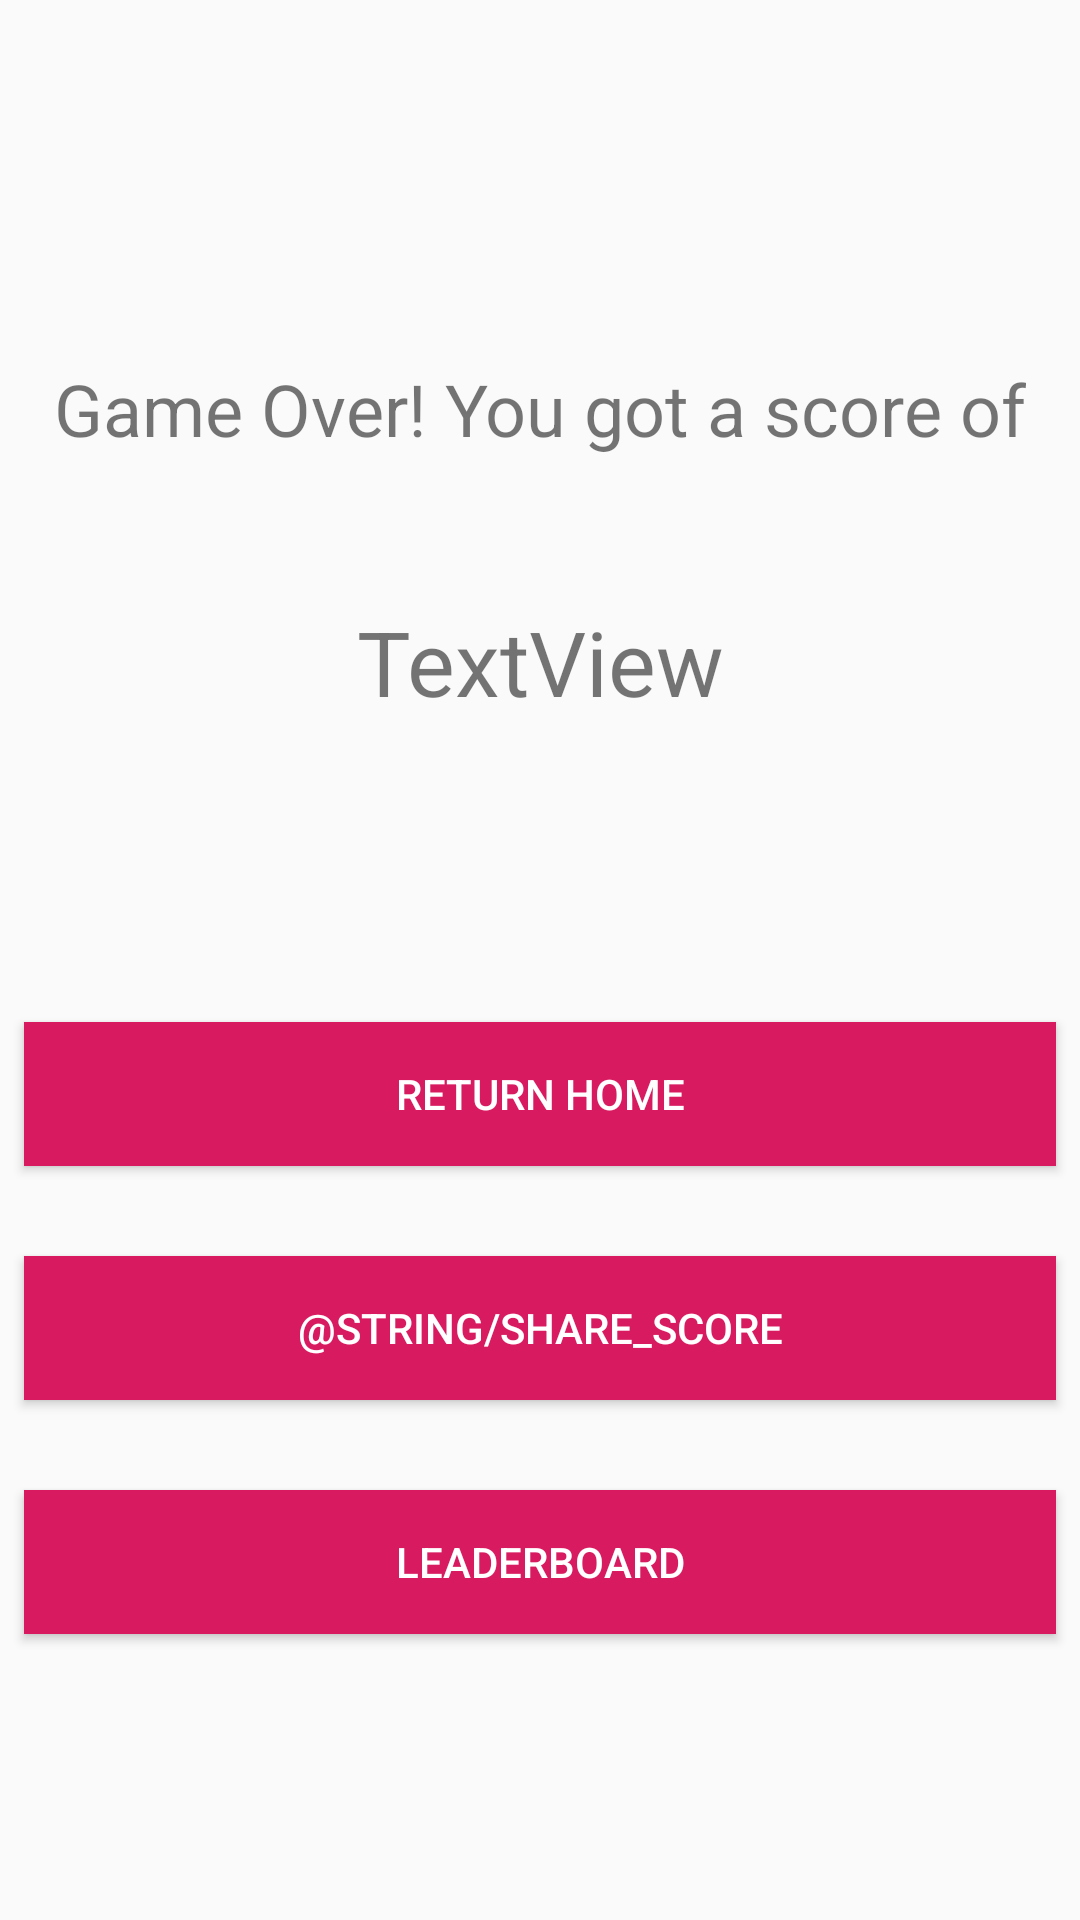

The Android layout XML behind this screen, and the referenced resources:
<!-- AndroidManifest.xml: application theme AppTheme -->
<!-- res/layout/activity_end_screen.xml -->
<?xml version="1.0" encoding="utf-8"?>
<android.support.constraint.ConstraintLayout xmlns:android="http://schemas.android.com/apk/res/android"
    xmlns:app="http://schemas.android.com/apk/res-auto"
    xmlns:tools="http://schemas.android.com/tools"
    android:layout_width="match_parent"
    android:layout_height="match_parent"
    tools:context=".EndScreenActivity">

    <TextView
        android:id="@+id/textView"
        android:layout_width="wrap_content"
        android:layout_height="wrap_content"
        android:layout_marginStart="8dp"
        android:layout_marginTop="120dp"
        android:layout_marginEnd="8dp"
        android:text="@string/game_over"
        android:textSize="24sp"
        app:layout_constraintEnd_toEndOf="parent"
        app:layout_constraintStart_toStartOf="parent"
        app:layout_constraintTop_toTopOf="parent" />

    <TextView
        android:id="@+id/textView2"
        android:layout_width="wrap_content"
        android:layout_height="wrap_content"
        android:layout_marginStart="8dp"
        android:layout_marginTop="48dp"
        android:layout_marginEnd="8dp"
        android:text="TextView"
        android:textSize="30sp"
        app:layout_constraintEnd_toEndOf="parent"
        app:layout_constraintStart_toStartOf="parent"
        app:layout_constraintTop_toBottomOf="@+id/textView" />

    <Button
        style="@style/Widget.AppCompat.Button.Colored"
        android:id="@+id/reset_button"
        android:background="@drawable/button_background"
        android:layout_width="match_parent"
        android:layout_height="wrap_content"
        android:padding="8dp"
        android:layout_marginStart="8dp"
        android:layout_marginTop="100dp"
        android:layout_marginEnd="8dp"
        android:text="@string/return_home"
        app:layout_constraintEnd_toEndOf="parent"
        app:layout_constraintHorizontal_bias="0.498"
        app:layout_constraintStart_toStartOf="parent"
        app:layout_constraintTop_toBottomOf="@+id/textView2" />



    <Button
        style="@style/Widget.AppCompat.Button.Colored"
        android:id="@+id/share_button"
        android:layout_width="match_parent"
        android:layout_height="wrap_content"
        android:padding="8dp"
        android:layout_marginStart="8dp"
        android:layout_marginTop="30dp"
        android:layout_marginEnd="8dp"
        android:background="@drawable/button_background"
        android:text="@string/share_score"
        app:layout_constraintEnd_toEndOf="parent"
        app:layout_constraintHorizontal_bias="0.498"
        app:layout_constraintStart_toStartOf="parent"
        app:layout_constraintTop_toBottomOf="@+id/reset_button" />

    <Button
        style="@style/Widget.AppCompat.Button.Colored"
        android:id="@+id/buttonLeaderboard2"
        android:layout_width="match_parent"
        android:background="@drawable/button_background"
        android:layout_height="wrap_content"
        android:padding="8dp"
        android:layout_marginStart="8dp"
        android:layout_marginTop="30dp"
        android:layout_marginEnd="8dp"
        android:text="@string/leaderboard"
        app:layout_constraintEnd_toEndOf="parent"
        app:layout_constraintStart_toStartOf="parent"
        app:layout_constraintTop_toBottomOf="@+id/share_button"
        android:onClick="goToLeaderboard"/>



</android.support.constraint.ConstraintLayout>
<!-- resources referenced by this layout -->
<resources>
  <!-- drawable button_background (drawable) -->
  <?xml version="1.0" encoding="utf-8"?>
  <selector xmlns:android="http://schemas.android.com/apk/res/android">
      <item android:state_pressed="true"
          android:drawable="@color/button_pressed"/> 
  
      <item android:drawable="@color/button_default"/> 
  </selector>
  <string name="game_over">Game Over! You got a score of</string>
  <string name="leaderboard">Leaderboard</string>
  <string name="return_home">Return Home</string>
  <style name="AppTheme" parent="Theme.AppCompat.Light.NoActionBar">
          
          <item name="colorPrimary">@color/colorPrimary</item>
          <item name="colorPrimaryDark">@color/colorPrimaryDark</item>
          
          
          
          
          <item name="colorAccent">@color/colorAccent</item>
      </style>
  <color name="button_pressed">#F595A1 </color>
  <color name="button_default">#D81B60</color>
  <color name="colorPrimary">#8D72BF</color>
  <color name="colorPrimaryDark">#5e468e</color>
  <color name="colorAccent">#D81B60</color>
</resources>
